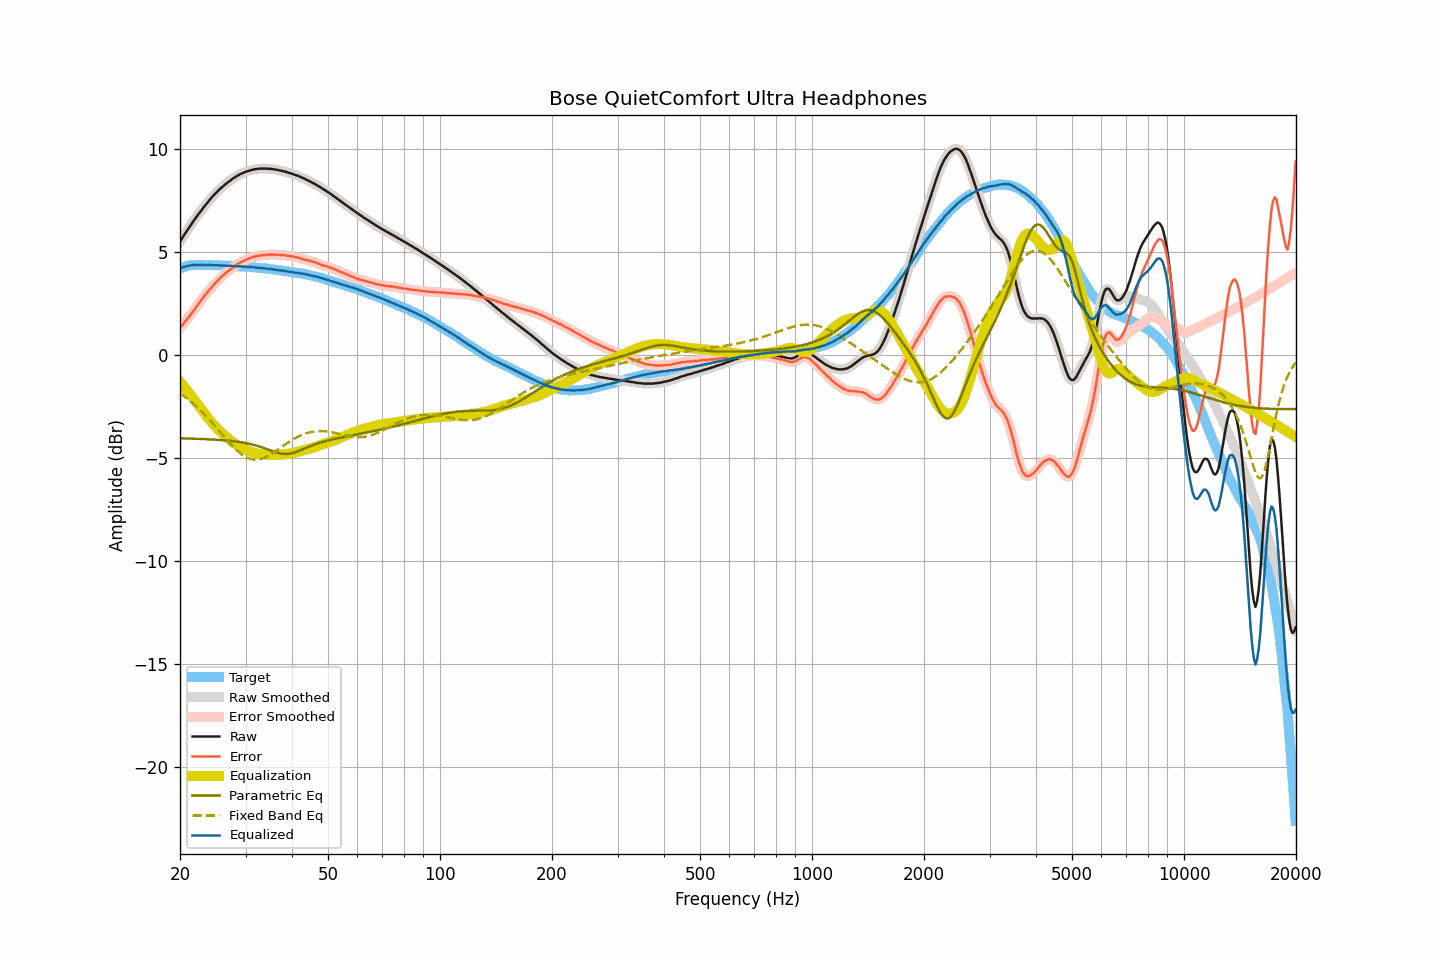

The file beside this chart, header and first rows:
frequency, raw, smoothed, error, error_smoothed, equalization, parametric_eq, fixed_band_eq, equalized_raw, equalized_smoothed, target
20.00, 5.49, 5.49, 1.31, 1.30, -1.30, -4.05, -1.87, 4.19, 4.18, 4.18
20.20, 5.61, 5.61, 1.40, 1.40, -1.40, -4.06, -1.93, 4.21, 4.22, 4.21
20.40, 5.74, 5.74, 1.50, 1.50, -1.49, -4.06, -1.98, 4.25, 4.24, 4.24
20.61, 5.86, 5.86, 1.59, 1.59, -1.59, -4.06, -2.04, 4.27, 4.27, 4.26
20.81, 5.98, 5.98, 1.69, 1.69, -1.69, -4.06, -2.10, 4.29, 4.29, 4.29
21.02, 6.10, 6.10, 1.78, 1.78, -1.79, -4.06, -2.16, 4.31, 4.31, 4.32
21.23, 6.21, 6.21, 1.88, 1.88, -1.89, -4.07, -2.22, 4.32, 4.33, 4.33
21.44, 6.33, 6.33, 1.99, 1.99, -1.99, -4.07, -2.29, 4.34, 4.34, 4.34
21.66, 6.44, 6.44, 2.09, 2.09, -2.09, -4.07, -2.35, 4.35, 4.35, 4.35
21.87, 6.55, 6.55, 2.20, 2.20, -2.20, -4.07, -2.42, 4.36, 4.36, 4.35
22.09, 6.66, 6.66, 2.30, 2.30, -2.30, -4.08, -2.49, 4.36, 4.36, 4.36
22.31, 6.77, 6.77, 2.41, 2.41, -2.41, -4.08, -2.57, 4.36, 4.36, 4.36
22.54, 6.87, 6.87, 2.51, 2.51, -2.52, -4.08, -2.64, 4.35, 4.35, 4.36
22.76, 6.97, 6.97, 2.61, 2.62, -2.62, -4.08, -2.72, 4.35, 4.35, 4.36
22.99, 7.08, 7.08, 2.73, 2.73, -2.73, -4.09, -2.79, 4.35, 4.35, 4.35
23.22, 7.18, 7.18, 2.83, 2.83, -2.83, -4.09, -2.87, 4.35, 4.35, 4.35
23.45, 7.28, 7.28, 2.94, 2.93, -2.93, -4.09, -2.95, 4.35, 4.35, 4.34
23.69, 7.37, 7.37, 3.02, 3.03, -3.03, -4.10, -3.04, 4.34, 4.35, 4.34
23.92, 7.47, 7.47, 3.13, 3.12, -3.12, -4.10, -3.12, 4.35, 4.34, 4.34
24.16, 7.56, 7.56, 3.21, 3.21, -3.22, -4.10, -3.21, 4.34, 4.34, 4.35
24.40, 7.65, 7.65, 3.30, 3.30, -3.31, -4.11, -3.30, 4.34, 4.35, 4.35
24.65, 7.74, 7.74, 3.40, 3.39, -3.39, -4.11, -3.39, 4.35, 4.34, 4.34
24.89, 7.82, 7.82, 3.48, 3.48, -3.48, -4.12, -3.47, 4.34, 4.34, 4.34
25.14, 7.90, 7.90, 3.56, 3.56, -3.56, -4.12, -3.57, 4.34, 4.34, 4.34
25.39, 7.98, 7.98, 3.64, 3.64, -3.64, -4.13, -3.66, 4.34, 4.34, 4.34
25.65, 8.05, 8.05, 3.71, 3.72, -3.72, -4.13, -3.75, 4.33, 4.33, 4.34
25.91, 8.12, 8.12, 3.79, 3.79, -3.79, -4.14, -3.84, 4.33, 4.33, 4.33
26.16, 8.19, 8.19, 3.87, 3.86, -3.86, -4.14, -3.93, 4.33, 4.33, 4.32
26.43, 8.26, 8.26, 3.93, 3.93, -3.93, -4.15, -4.02, 4.33, 4.33, 4.32
26.69, 8.32, 8.32, 4.00, 4.00, -4.00, -4.16, -4.11, 4.32, 4.32, 4.32
26.96, 8.38, 8.38, 4.06, 4.06, -4.06, -4.17, -4.20, 4.32, 4.32, 4.32
27.23, 8.44, 8.44, 4.12, 4.12, -4.12, -4.17, -4.29, 4.31, 4.32, 4.32
27.50, 8.50, 8.50, 4.18, 4.18, -4.18, -4.18, -4.37, 4.31, 4.31, 4.32
27.77, 8.55, 8.55, 4.24, 4.24, -4.24, -4.19, -4.46, 4.31, 4.31, 4.31
28.05, 8.60, 8.60, 4.29, 4.30, -4.30, -4.20, -4.54, 4.30, 4.30, 4.31
28.33, 8.65, 8.65, 4.36, 4.35, -4.35, -4.21, -4.61, 4.30, 4.30, 4.29
28.62, 8.70, 8.70, 4.41, 4.41, -4.40, -4.22, -4.68, 4.30, 4.30, 4.29
28.90, 8.74, 8.74, 4.45, 4.45, -4.45, -4.23, -4.75, 4.29, 4.29, 4.29
29.19, 8.78, 8.78, 4.50, 4.49, -4.49, -4.24, -4.81, 4.29, 4.29, 4.28
29.48, 8.81, 8.81, 4.52, 4.53, -4.53, -4.26, -4.87, 4.28, 4.28, 4.29
29.78, 8.85, 8.85, 4.57, 4.57, -4.57, -4.27, -4.92, 4.28, 4.27, 4.28
30.08, 8.88, 8.88, 4.61, 4.60, -4.61, -4.28, -4.96, 4.27, 4.27, 4.27
30.38, 8.90, 8.90, 4.64, 4.64, -4.64, -4.30, -5.00, 4.26, 4.26, 4.26
30.68, 8.93, 8.93, 4.67, 4.67, -4.67, -4.32, -5.03, 4.26, 4.26, 4.26
30.99, 8.95, 8.95, 4.70, 4.70, -4.70, -4.33, -5.06, 4.25, 4.25, 4.25
31.30, 8.97, 8.97, 4.72, 4.72, -4.72, -4.35, -5.07, 4.24, 4.25, 4.25
31.61, 8.99, 8.99, 4.75, 4.75, -4.75, -4.37, -5.09, 4.24, 4.24, 4.24
31.93, 9.00, 9.00, 4.77, 4.77, -4.77, -4.39, -5.09, 4.23, 4.23, 4.23
32.24, 9.01, 9.01, 4.79, 4.79, -4.79, -4.42, -5.09, 4.22, 4.22, 4.22
32.57, 9.02, 9.02, 4.80, 4.80, -4.80, -4.44, -5.08, 4.22, 4.22, 4.22
32.89, 9.03, 9.03, 4.82, 4.82, -4.82, -4.46, -5.06, 4.21, 4.21, 4.21
33.22, 9.03, 9.03, 4.83, 4.83, -4.83, -4.49, -5.04, 4.20, 4.20, 4.20
33.55, 9.03, 9.03, 4.83, 4.84, -4.84, -4.52, -5.01, 4.19, 4.19, 4.20
33.89, 9.03, 9.03, 4.84, 4.84, -4.84, -4.54, -4.98, 4.19, 4.18, 4.18
34.23, 9.03, 9.03, 4.85, 4.85, -4.85, -4.57, -4.94, 4.18, 4.18, 4.18
34.57, 9.02, 9.02, 4.85, 4.85, -4.85, -4.60, -4.90, 4.16, 4.17, 4.17
34.92, 9.02, 9.02, 4.86, 4.86, -4.86, -4.63, -4.86, 4.16, 4.16, 4.16
35.27, 9.01, 9.01, 4.86, 4.86, -4.86, -4.66, -4.81, 4.15, 4.15, 4.15
35.62, 9.00, 9.00, 4.86, 4.86, -4.86, -4.69, -4.76, 4.14, 4.14, 4.14
35.97, 8.99, 8.99, 4.86, 4.86, -4.86, -4.71, -4.71, 4.13, 4.13, 4.13
... 635 more rows
